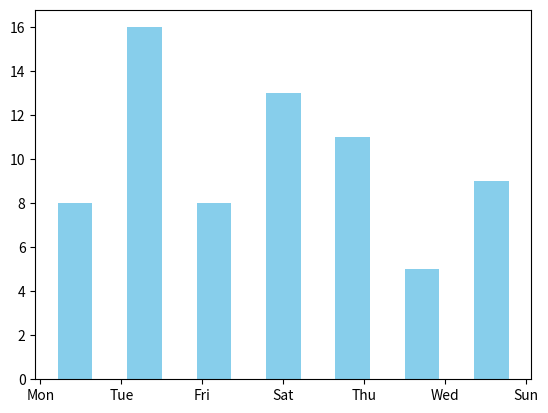

The matplotlib source for this figure:
import matplotlib.pyplot as plt
import numpy as np
def gen():
    a=["Mon", "Tue", "Wed", "Thu", "Fri", "Sat", "Sun"]
    return [np.random.choice(a,70)]
def gen_c():
    a=["green", "red" , "yellow", "skyblue", "blue", "black", "brown"]
    return [np.random.choice(a)]
x =gen()
y=7

plt.hist(x,y, rwidth=0.5, color=np.random.choice(["green", "red" , "yellow", "skyblue", "blue", "black", "brown"]))
#plt.hist(x,y, rwidth=0.5, color=np.random.rand(10))
plt.show() 